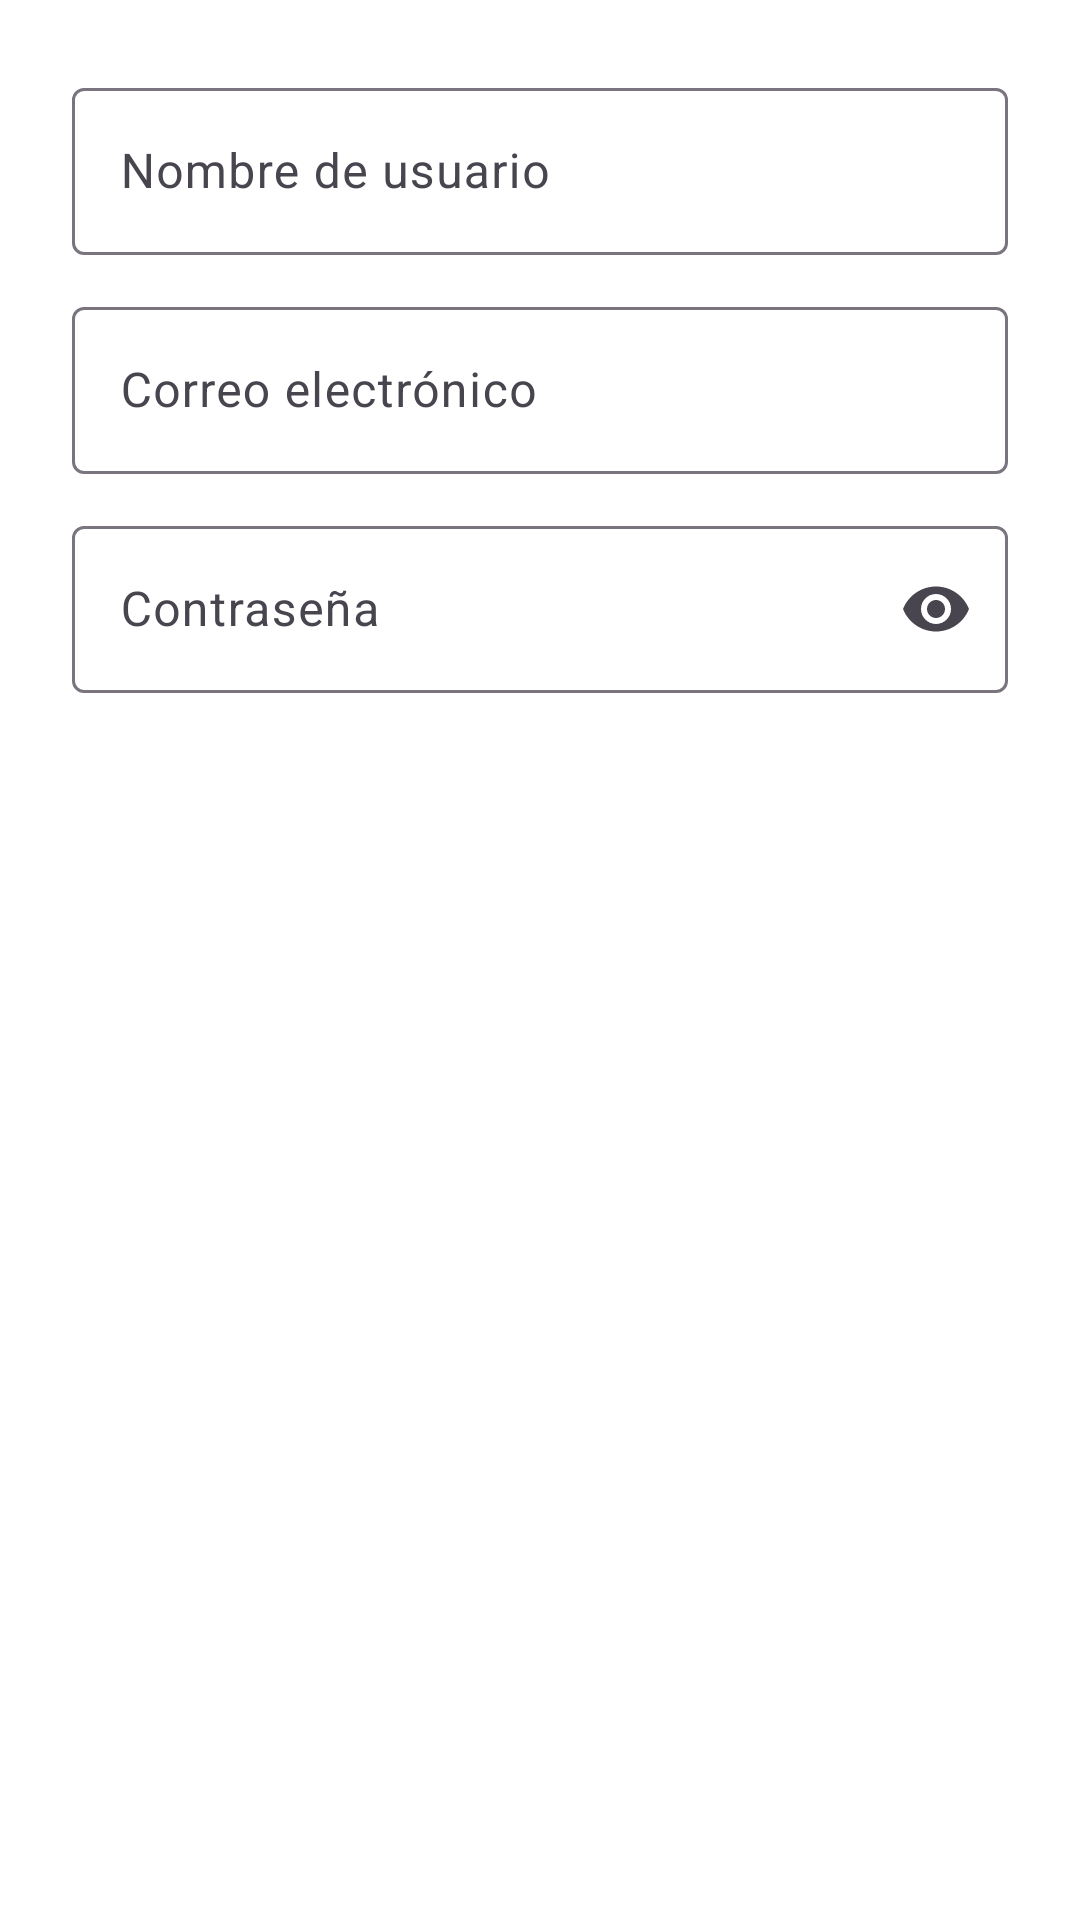

Write the Android layout XML for this screen, with the resource values it uses.
<!-- AndroidManifest.xml: application theme Theme.DoloresApp -->
<!-- res/layout/dialog_crear_usuario.xml -->
<?xml version="1.0" encoding="utf-8"?>
<LinearLayout xmlns:android="http://schemas.android.com/apk/res/android"
    android:layout_width="match_parent"
    android:layout_height="wrap_content"
    android:orientation="vertical"
    android:padding="24dp">

    <com.google.android.material.textfield.TextInputLayout
        android:layout_width="match_parent"
        android:layout_height="wrap_content"
        android:hint="Nombre de usuario"
        style="@style/Widget.Material3.TextInputLayout.OutlinedBox">

        <com.google.android.material.textfield.TextInputEditText
            android:id="@+id/et_usuario"
            android:layout_width="match_parent"
            android:layout_height="wrap_content"
            android:inputType="text" />
    </com.google.android.material.textfield.TextInputLayout>

    <com.google.android.material.textfield.TextInputLayout
        android:layout_width="match_parent"
        android:layout_height="wrap_content"
        android:layout_marginTop="12dp"
        android:hint="Correo electrónico"
        style="@style/Widget.Material3.TextInputLayout.OutlinedBox">

        <com.google.android.material.textfield.TextInputEditText
            android:id="@+id/et_correo"
            android:layout_width="match_parent"
            android:layout_height="wrap_content"
            android:inputType="textEmailAddress" />
    </com.google.android.material.textfield.TextInputLayout>

    <com.google.android.material.textfield.TextInputLayout
        android:layout_width="match_parent"
        android:layout_height="wrap_content"
        android:layout_marginTop="12dp"
        android:hint="Contraseña"
        style="@style/Widget.Material3.TextInputLayout.OutlinedBox"
        app:endIconMode="password_toggle"
        xmlns:app="http://schemas.android.com/apk/res-auto">

        <com.google.android.material.textfield.TextInputEditText
            android:id="@+id/et_password"
            android:layout_width="match_parent"
            android:layout_height="wrap_content"
            android:inputType="textPassword" />
    </com.google.android.material.textfield.TextInputLayout>

</LinearLayout>
<!-- resources referenced by this layout -->
<resources>
  <style name="Theme.DoloresApp" parent="Base.Theme.DoloresApp" />
  <style name="Base.Theme.DoloresApp" parent="Theme.Material3.DayNight.NoActionBar">
          
          <item name="colorPrimary">@color/primary</item>
          <item name="colorPrimaryDark">@color/primary_dark</item>
          <item name="colorSecondary">@color/secondary</item>
          <item name="colorOnPrimary">@color/white</item>
          <item name="colorOnSecondary">@color/white</item>
          
          
          <item name="android:colorBackground">@color/background_light</item>
          <item name="colorSurface">@color/surface_light</item>
          <item name="colorOnSurface">@color/text_primary</item>
          
          
          <item name="android:statusBarColor">@android:color/transparent</item>
          <item name="android:navigationBarColor">@android:color/transparent</item>
          <item name="android:windowLayoutInDisplayCutoutMode">shortEdges</item>
          <item name="android:windowLightStatusBar">false</item>
          <item name="android:windowTranslucentStatus">false</item>
          
          
          <item name="colorError">@color/error</item>
      </style>
  <color name="primary">#15882E</color>
  <color name="primary_dark">#0D5E1F</color>
  <color name="secondary">#1FA0BC</color>
  <color name="white">#FFFFFF</color>
  <color name="background_light">#FFFFFF</color>
  <color name="surface_light">#FFFFFF</color>
  <color name="text_primary">#212121</color>
  <color name="error">#B00020</color>
</resources>
